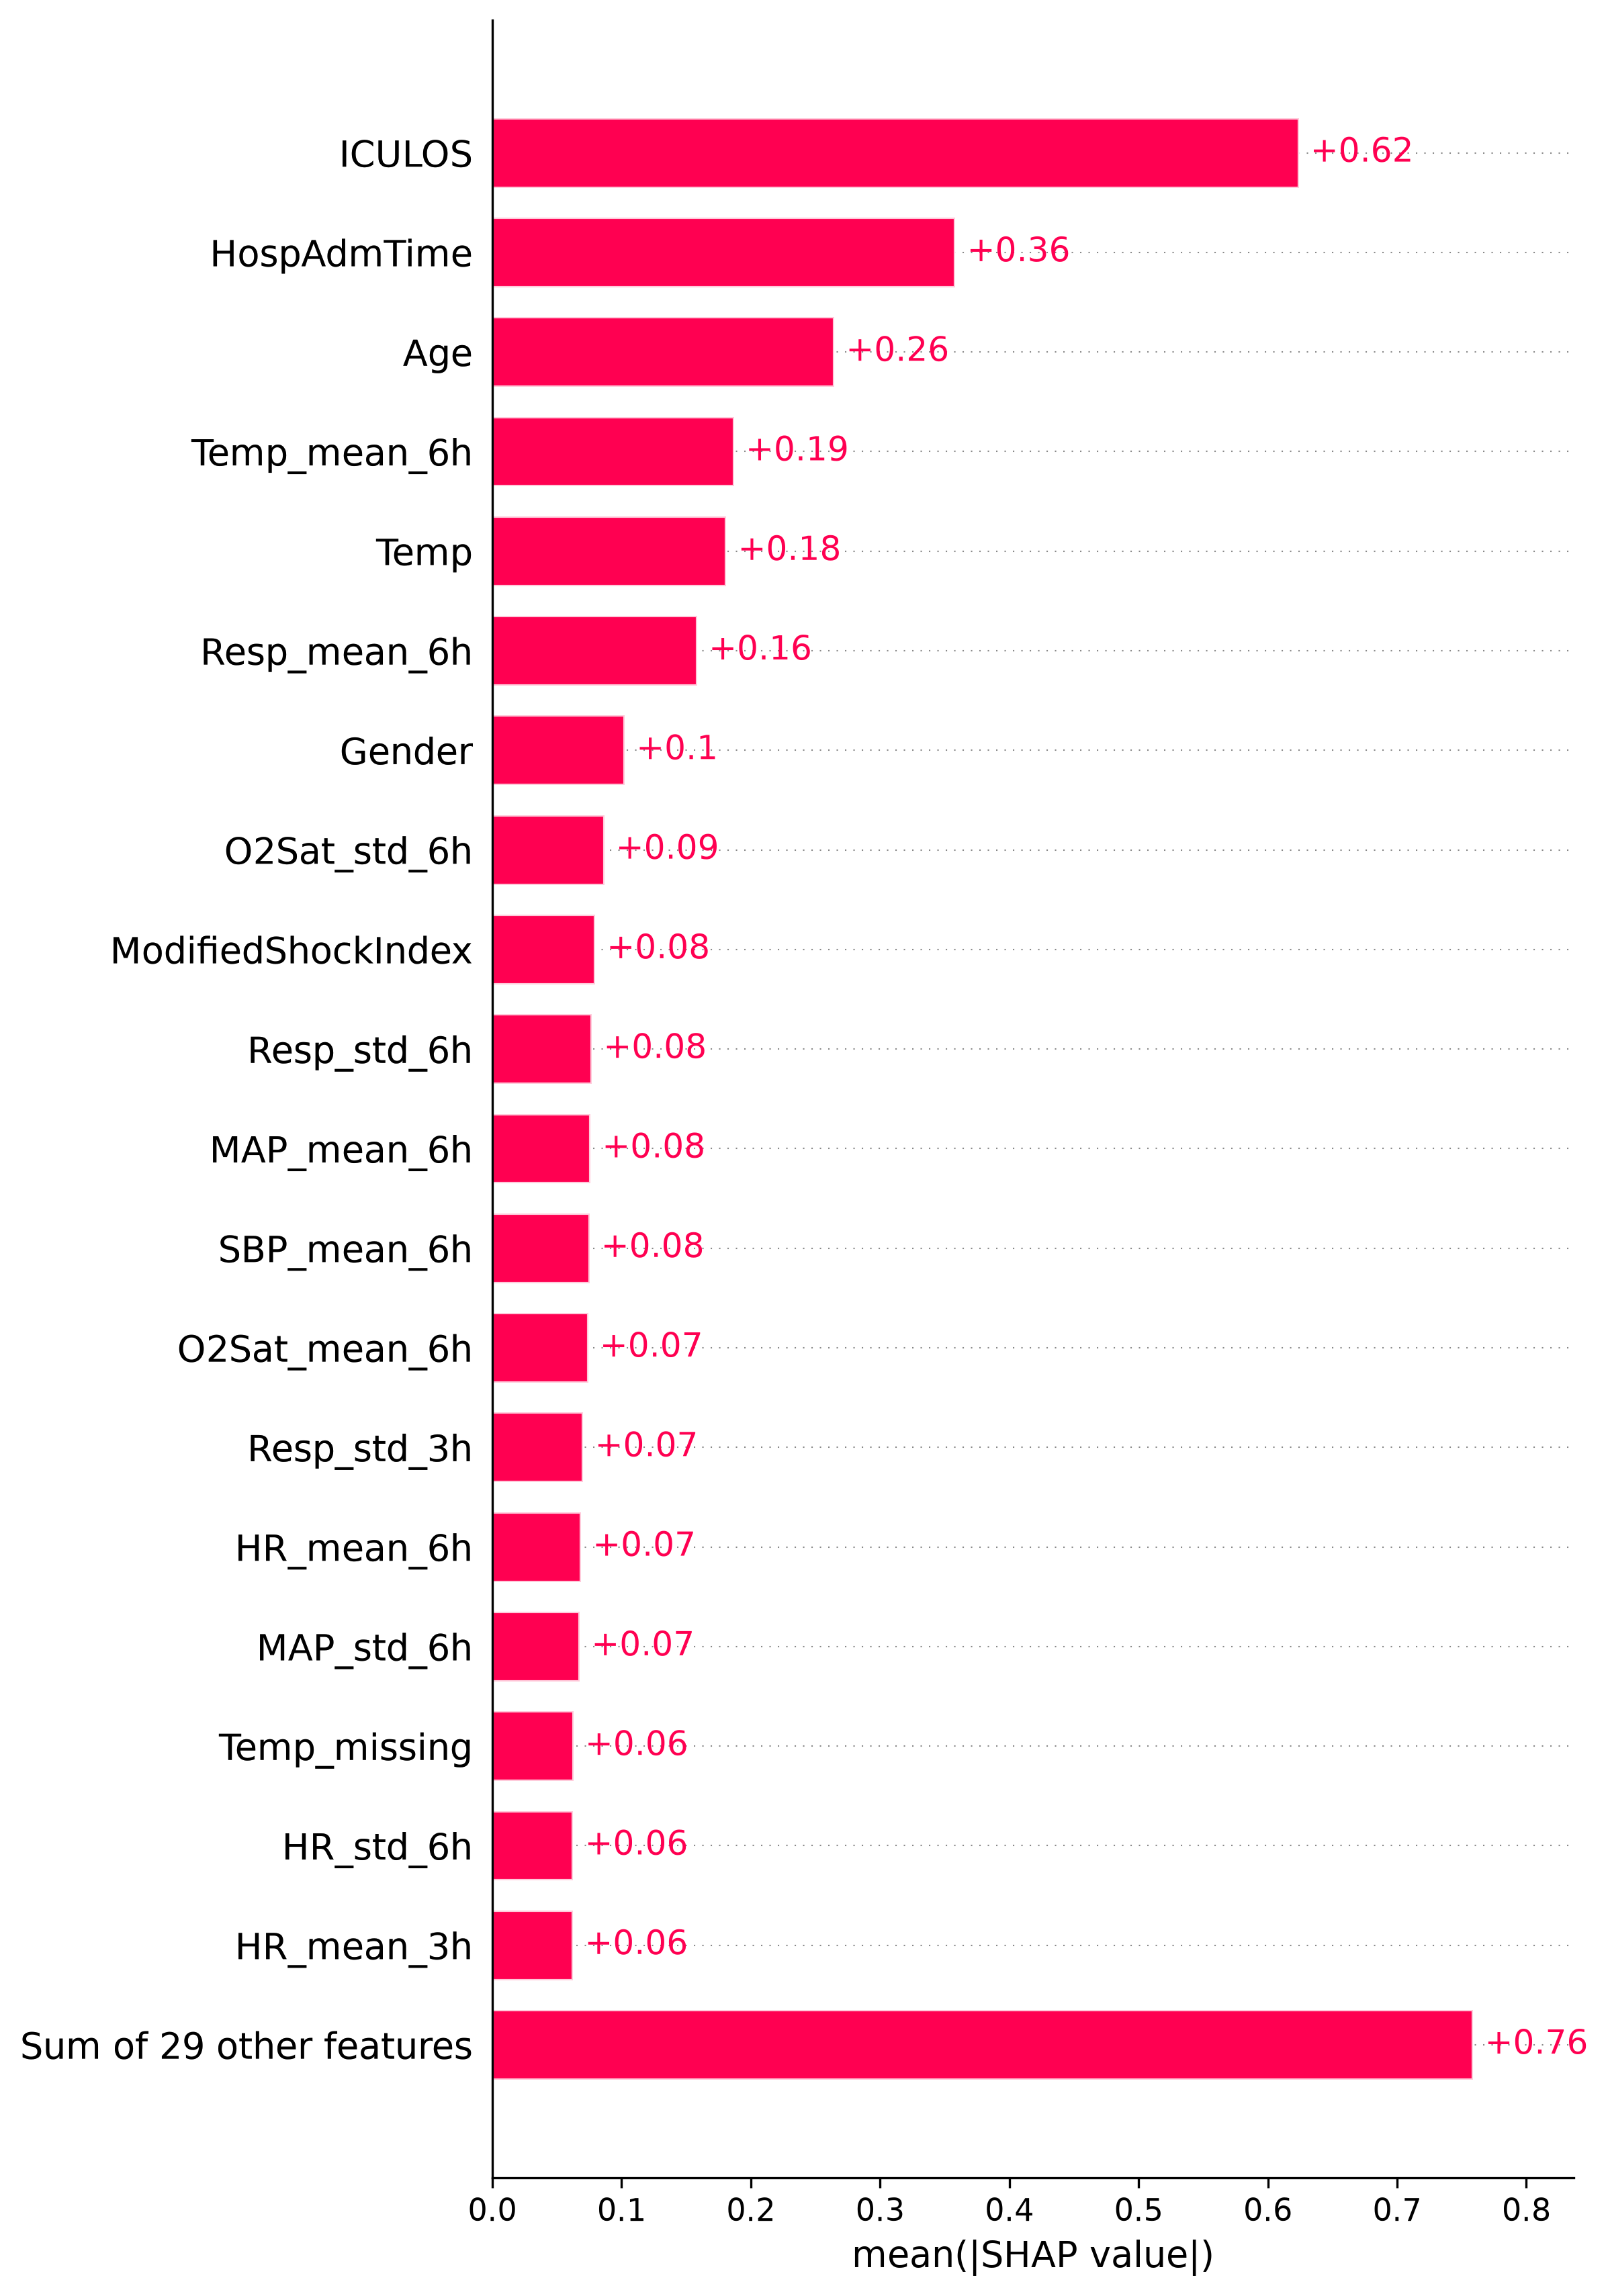

Source data for this figure (header and first rows):
Feature, Mean_Absolute_SHAP
ICULOS, 0.6239
HospAdmTime, 0.3583
Age, 0.2646
Temp_mean_6h, 0.187
Temp, 0.181
Resp_mean_6h, 0.1585
Gender, 0.1024
O2Sat_std_6h, 0.08654
ModifiedShockIndex, 0.07958
Resp_std_6h, 0.077
MAP_mean_6h, 0.07596
SBP_mean_6h, 0.07513
O2Sat_mean_6h, 0.07412
Resp_std_3h, 0.07037
HR_mean_6h, 0.06863
MAP_std_6h, 0.06764
Temp_missing, 0.06273
HR_std_6h, 0.06256
HR_mean_3h, 0.06249
Temp_std_6h, 0.06162
ShockIndex, 0.0568
SBP_mean_3h, 0.05537
SBP_std_6h, 0.05369
SBP_std_3h, 0.04367
HR, 0.03983
Temp_mean_3h, 0.03518
Resp_mean_3h, 0.03491
SBP, 0.03464
MAP_mean_3h, 0.03212
MAP, 0.03022
Temp_std_3h, 0.0294
MAP_change_1h, 0.02687
Resp, 0.02599
Resp_missing, 0.02539
O2Sat_mean_3h, 0.02071
MAP_std_3h, 0.0199
O2Sat_std_3h, 0.01963
Temp_change_1h, 0.01592
HR_change_1h, 0.01483
HR_std_3h, 0.01454
O2Sat_missing, 0.01389
Resp_change_1h, 0.01268
O2Sat, 0.01181
SBP_change_1h, 0.01126
MAP_missing, 0.007904
SBP_missing, 0.007806
O2Sat_change_1h, 0.002109
HR_missing, 0.0002448
